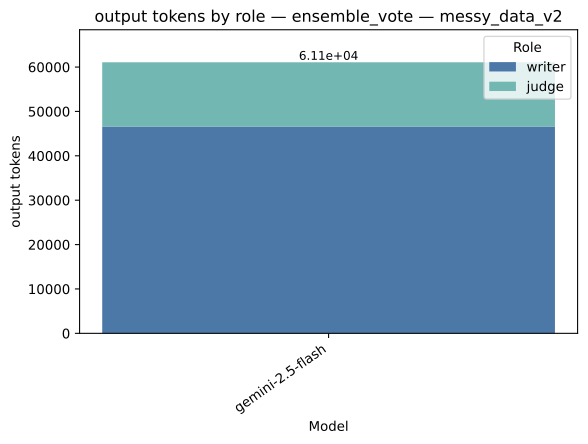

The table this chart was drawn from, first rows:
strategy, model, role, value, total
ensemble_vote, gemini-2.5-flash, writer, 46607, 61072
ensemble_vote, gemini-2.5-flash, judge, 14465, 61072
